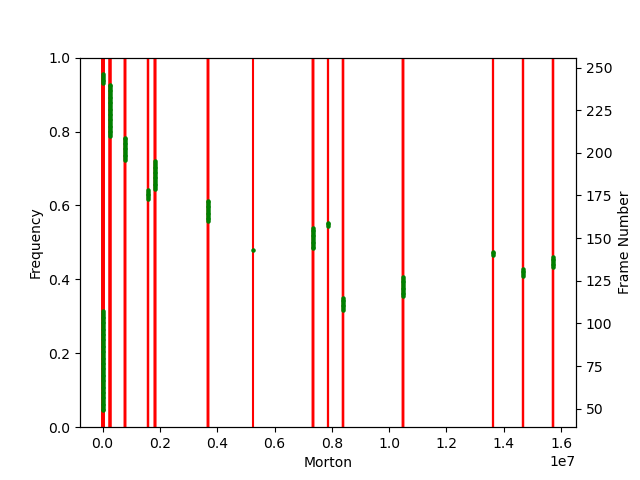

The file beside this chart, header and first rows:
time_stamp_ms; frame_id; morton
0; 49; 0
33; 50; 0
66; 51; 0
99; 52; 0
132; 53; 0
165; 54; 0
198; 55; 0
231; 56; 0
264; 57; 0
297; 58; 0
330; 59; 0
363; 60; 0
396; 61; 0
429; 62; 0
462; 63; 0
495; 64; 0
528; 65; 0
561; 66; 0
594; 67; 0
627; 68; 0
660; 69; 0
693; 70; 0
726; 71; 0
759; 72; 0
792; 73; 0
825; 74; 0
858; 75; 0
891; 76; 0
924; 77; 0
957; 78; 0
990; 79; 0
1023; 80; 0
1056; 81; 0
1089; 82; 0
1122; 83; 0
1155; 84; 0
1188; 85; 0
1221; 86; 0
1254; 87; 0
1287; 88; 0
1320; 89; 0
1353; 90; 0
1386; 91; 0
1419; 92; 0
1452; 93; 0
1485; 94; 0
1518; 95; 0
1551; 96; 0
1584; 97; 0
1617; 98; 0
1650; 99; 0
1683; 100; 0
1716; 101; 0
1749; 102; 0
1782; 103; 0
1815; 104; 0
1848; 105; 0
1881; 106; 0
1914; 107; 0
1947; 108; 8390656
... 138 more rows
